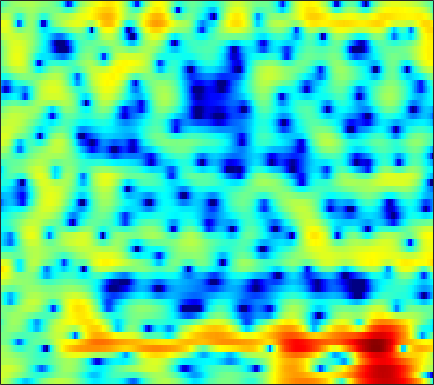

Data behind this chart, as committed beside it:
2.8076, 2.402, 1.787, 1.0652, 0.42916, -0.55221, -1.6819, -2.6258, -4.0121, -5.4452, -6.7905, -7.424, -7.4932, -6.7796, -5.9092, -4.6103, -3.3383, -2.469, -1.4305, -0.53438, 0.2294, 0.7183, 1.244, 1.6559
3.292, 3.159, 2.917, 2.608, 2.333, 1.913, 1.433, 1.039, 0.4927, -0.08151, -0.6718, -1.109, -1.687, -2.24, -2.631, -3.1, -3.471, -3.65, -3.723, -3.588, -3.242, -2.864, -2.267, -1.628
2.687, 2.938, 3.131, 3.181, 3.134, 2.959, 2.671, 2.379, 1.891, 1.29, 0.5608, -0.07919, -1.065, -2.244, -3.302, -4.974, -7.04, -8.85, -11.21, -12.02, -10.22, -8.292, -5.906, -3.975
1.651, 1.769, 1.843, 1.843, 1.785, 1.639, 1.416, 1.202, 0.8631, 0.4746, 0.03874, -0.309, -0.7978, -1.303, -1.667, -2.128, -2.513, -2.732, -2.901, -2.894, -2.72, -2.475, -2.037, -1.513
1.662, 1.591, 1.454, 1.266, 1.089, 0.8227, 0.5205, 0.2868, -0.03361, -0.3526, -0.6653, -0.8957, -1.225, -1.586, -1.882, -2.304, -2.719, -3.021, -3.357, -3.53, -3.46, -3.202, -2.597, -1.784
1.101, 1.14, 0.9594, 0.4759, -0.06878, -0.9863, -2.013, -2.734, -3.413, -3.552, -3.182, -2.756, -2.207, -1.871, -1.837, -2.138, -2.89, -3.867, -5.913, -9.449, -17.31, -24.89, -10.7, -5.08
-0.595, -0.3795, -0.5203, -1.193, -2.021, -3.712, -6.242, -8.758, -12.04, -11.01, -7.689, -5.677, -3.748, -2.478, -1.857, -1.362, -1.144, -1.148, -1.266, -1.409, -1.371, -1.134, -0.4761, 0.478
-0.3905, -0.3027, -0.2752, -0.4144, -0.6142, -1.017, -1.462, -1.749, -2.058, -2.247, -2.279, -2.253, -2.167, -2.079, -2.019, -1.907, -1.739, -1.562, -1.213, -0.7388, -0.1825, 0.2807, 0.9158, 1.53
-1.33, -0.7107, -0.05716, 0.3773, 0.5814, 0.6998, 0.6388, 0.5056, 0.1794, -0.3129, -0.9794, -1.62, -2.689, -4.08, -5.31, -7.09, -8.355, -8.256, -6.749, -4.693, -2.759, -1.513, -0.09345, 1.034
-2.505, -1.454, -0.3947, 0.3439, 0.7378, 1.062, 1.172, 1.113, 0.8634, 0.4008, -0.2959, -1.01, -2.238, -3.841, -5.31, -7.542, -9.314, -9.414, -7.783, -5.595, -3.652, -2.434, -1.072, 0.05137
-0.8606, -0.4733, -0.01634, 0.3682, 0.611, 0.8696, 1.041, 1.101, 1.119, 1.03, 0.8125, 0.5757, 0.1647, -0.3259, -0.7206, -1.232, -1.665, -1.915, -2.122, -2.238, -2.308, -2.34, -2.346, -2.219
-0.1901, -0.3241, -0.4813, -0.561, -0.5272, -0.3317, 0.07061, 0.446, 0.9769, 1.452, 1.829, 2.023, 2.16, 2.163, 2.071, 1.83, 1.443, 1.048, 0.3465, -0.6235, -1.969, -3.344, -5.956, -10.1
-2.234, -3.361, -5.404, -7.923, -9.41, -8.767, -6.057, -4.033, -1.873, -0.2541, 0.939, 1.607, 2.245, 2.624, 2.76, 2.77, 2.587, 2.329, 1.807, 1.098, 0.1825, -0.6229, -1.777, -2.783
-2.518, -3.588, -5.378, -7.314, -8.313, -8.016, -6.169, -4.594, -2.747, -1.289, -0.1634, 0.4818, 1.117, 1.534, 1.726, 1.839, 1.81, 1.71, 1.496, 1.221, 0.9074, 0.6826, 0.4261, 0.2795
0.2482, -0.1476, -0.6621, -1.084, -1.275, -1.339, -1.173, -0.9515, -0.5779, -0.1635, 0.2109, 0.4406, 0.6743, 0.8094, 0.8481, 0.81, 0.694, 0.5644, 0.3574, 0.133, -0.0684, -0.1955, -0.3076, -0.342
2.885, 2.598, 2.203, 1.81, 1.536, 1.226, 0.9733, 0.837, 0.718, 0.6538, 0.6167, 0.5922, 0.5278, 0.3926, 0.2279, -0.08659, -0.5128, -0.8937, -1.45, -1.996, -2.434, -2.647, -2.74, -2.65
5.02, 4.672, 4.124, 3.487, 2.945, 2.186, 1.431, 0.9327, 0.4429, 0.1897, 0.1677, 0.2382, 0.3258, 0.2889, 0.107, -0.3926, -1.264, -2.199, -3.854, -5.92, -7.997, -8.858, -8.369, -6.907
6.298, 5.964, 5.296, 4.325, 3.342, 1.629, -0.6432, -2.712, -5.382, -5.565, -3.375, -1.683, -0.02317, 0.9528, 1.271, 1.167, 0.4538, -0.513, -2.494, -5.453, -9.348, -11.31, -9.615, -7.056
3.89, 3.861, 3.506, 2.787, 1.995, 0.5218, -1.502, -3.352, -5.572, -5.558, -3.348, -1.61, 0.2093, 1.415, 1.974, 2.295, 2.204, 1.905, 1.268, 0.4823, -0.2912, -0.7999, -1.315, -1.795
-0.6371, -0.4296, -0.3663, -0.4909, -0.6446, -0.9082, -1.142, -1.24, -1.21, -0.9114, -0.3494, 0.1429, 0.8156, 1.389, 1.715, 1.974, 2.042, 1.977, 1.757, 1.441, 1.042, 0.7124, 0.2594, -0.215
-4.072, -4.085, -4.146, -4.178, -4.11, -3.792, -3.186, -2.602, -1.733, -0.8424, -0.01086, 0.5483, 1.187, 1.672, 1.918, 2.099, 2.106, 2.011, 1.774, 1.436, 1.065, 0.7972, 0.4703, 0.2272
-6.647, -7.229, -8.572, -10.46, -11.7, -10.86, -7.814, -5.534, -2.964, -0.9779, 0.5068, 1.376, 2.23, 2.773, 2.985, 3.029, 2.796, 2.449, 1.79, 0.9547, 0.07254, -0.5167, -1.036, -1.11
-6.562, -6.829, -7.923, -9.641, -10.79, -9.914, -6.695, -4.294, -1.629, 0.4209, 1.957, 2.837, 3.66, 4.123, 4.239, 4.072, 3.519, 2.824, 1.44, -0.6001, -3.622, -6.823, -11.56, -9.475
-5.009, -4.665, -4.316, -3.959, -3.587, -2.849, -1.875, -1.032, 0.1192, 1.2, 2.152, 2.727, 3.299, 3.63, 3.705, 3.552, 3.083, 2.502, 1.382, -0.1604, -2.09, -3.622, -5.042, -4.936
-4.467, -4.116, -3.612, -3.104, -2.682, -2.085, -1.438, -0.9208, -0.2222, 0.446, 1.079, 1.5, 1.983, 2.349, 2.531, 2.64, 2.573, 2.406, 2.035, 1.532, 0.9692, 0.5389, 0.05731, -0.3344
-5.553, -5.155, -4.599, -4.044, -3.65, -3.169, -2.704, -2.355, -1.887, -1.369, -0.8135, -0.3672, 0.2618, 0.873, 1.298, 1.795, 2.185, 2.395, 2.567, 2.607, 2.527, 2.395, 2.124, 1.754
-8.712, -7.804, -6.81, -6.08, -5.718, -5.429, -5.344, -5.37, -5.385, -5.209, -4.707, -4.063, -2.954, -1.7, -0.7651, 0.3847, 1.377, 2.002, 2.667, 3.139, 3.42, 3.519, 3.486, 3.284
-11.57, -9.933, -8.544, -7.871, -7.74, -8.033, -8.891, -9.951, -12.01, -14.68, -15.32, -12.94, -9.054, -5.799, -3.808, -1.639, 0.09256, 1.144, 2.259, 3.09, 3.671, 3.949, 4.14, 4.119
-8.694, -8.225, -7.846, -7.83, -8.101, -8.851, -10.07, -11.29, -13.36, -15.47, -15.85, -13.94, -10.48, -7.21, -5.09, -2.696, -0.7431, 0.4641, 1.761, 2.737, 3.437, 3.782, 4.059, 4.128
-5.699, -5.764, -5.979, -6.378, -6.845, -7.783, -9.025, -10.11, -11.61, -12.54, -12.21, -11.02, -8.747, -6.192, -4.362, -2.175, -0.3674, 0.7469, 1.927, 2.775, 3.329, 3.573, 3.708, 3.688
-4.038, -3.953, -3.924, -4.143, -4.527, -5.427, -6.944, -8.651, -12.24, -19.87, -23.04, -13.88, -8.053, -4.363, -2.306, -0.1775, 1.411, 2.303, 3.125, 3.563, 3.64, 3.509, 3.098, 2.542
-5.462, -4.188, -2.967, -2.285, -2.088, -2.147, -2.554, -3.025, -3.721, -4.112, -3.756, -2.949, -1.443, 0.1725, 1.277, 2.513, 3.428, 3.885, 4.163, 4.024, 3.415, 2.591, 0.9281, -1.561
-6.552, -4.799, -3.17, -2.099, -1.578, -1.145, -0.9084, -0.7877, -0.6373, -0.4162, -0.04183, 0.3342, 0.96, 1.629, 2.119, 2.685, 3.094, 3.248, 3.22, 2.864, 2.122, 1.233, -0.4171, -2.739
-3.119, -2.671, -2.138, -1.737, -1.518, -1.361, -1.277, -1.234, -1.115, -0.9078, -0.5848, -0.2839, 0.1959, 0.6914, 1.046, 1.462, 1.775, 1.919, 1.97, 1.847, 1.546, 1.216, 0.6561, 0.05067
-0.5418, -0.5685, -0.6922, -0.9822, -1.313, -1.875, -2.52, -2.977, -3.384, -3.38, -2.959, -2.44, -1.671, -0.9087, -0.4024, 0.1669, 0.6027, 0.8647, 1.127, 1.312, 1.422, 1.478, 1.487, 1.47
1.642, 1.484, 1.023, 0.2195, -0.6754, -2.32, -4.676, -7.032, -10.66, -11.34, -8.237, -6.007, -3.88, -2.471, -1.756, -1.127, -0.7161, -0.4695, -0.1233, 0.2926, 0.782, 1.157, 1.651, 2.063
3.316, 3.275, 2.902, 2.153, 1.309, -0.2879, -2.482, -4.521, -7.231, -7.906, -6.201, -4.774, -3.409, -2.759, -2.693, -3.082, -3.813, -4.371, -4.576, -3.785, -2.319, -1.164, 0.2192, 1.298
3.509, 3.667, 3.633, 3.33, 2.949, 2.253, 1.423, 0.7938, 0.03675, -0.5231, -0.8848, -1.133, -1.567, -2.342, -3.28, -5.239, -8.583, -13, -30.68, -13.48, -7.518, -4.887, -2.548, -0.9705
2.74, 3.012, 3.216, 3.243, 3.156, 2.941, 2.616, 2.317, 1.88, 1.401, 0.8616, 0.4069, -0.3323, -1.251, -2.086, -3.402, -4.837, -5.803, -6.566, -6.432, -5.649, -4.925, -3.982, -3.156
1.913, 2.251, 2.594, 2.815, 2.896, 2.913, 2.825, 2.691, 2.447, 2.127, 1.722, 1.37, 0.8092, 0.1594, -0.3867, -1.177, -1.999, -2.613, -3.4, -4.125, -4.801, -5.29, -5.827, -6.057
0.9244, 1.377, 1.881, 2.262, 2.472, 2.635, 2.695, 2.684, 2.586, 2.415, 2.187, 1.972, 1.653, 1.267, 0.9289, 0.4052, -0.2457, -0.8347, -1.806, -3.089, -4.842, -6.636, -10.07, -15.13
-0.8254, -0.1707, 0.5303, 1.041, 1.322, 1.567, 1.681, 1.699, 1.643, 1.533, 1.425, 1.357, 1.312, 1.295, 1.277, 1.192, 0.9832, 0.7037, 0.1208, -0.7704, -2.054, -3.269, -5.227, -6.917
-3.579, -2.901, -2.232, -1.732, -1.47, -1.228, -1.181, -1.299, -1.6, -2.006, -2.348, -2.382, -2.054, -1.319, -0.6496, 0.198, 0.8826, 1.238, 1.492, 1.513, 1.349, 1.144, 0.858, 0.6737
-7.06, -7.079, -7.003, -6.605, -6.151, -5.598, -5.34, -5.496, -6.358, -8.232, -11.52, -14.26, -12.14, -7.375, -4.7, -2.103, -0.2828, 0.7204, 1.697, 2.358, 2.793, 2.993, 3.177, 3.273
-11.58, -14.3, -18.48, -16.31, -12.81, -9.645, -7.866, -7.21, -7.202, -8.065, -9.409, -10.01, -8.891, -6.257, -4.293, -2.093, -0.3977, 0.6043, 1.658, 2.446, 3.019, 3.345, 3.639, 3.805
-9.518, -10.9, -12.18, -11.31, -9.651, -7.437, -5.746, -4.869, -4.097, -3.642, -3.333, -3.071, -2.57, -1.894, -1.313, -0.5167, 0.2381, 0.7706, 1.41, 1.98, 2.468, 2.783, 3.096, 3.291
-4.816, -4.595, -4.147, -3.536, -2.949, -2.123, -1.345, -0.861, -0.3563, -0.02077, 0.1368, 0.1657, 0.1229, 0.001606, -0.1205, -0.2969, -0.4046, -0.3946, -0.2074, 0.1837, 0.7033, 1.091, 1.575, 1.922
-2.184, -1.331, -0.3559, 0.4861, 1.033, 1.676, 2.17, 2.439, 2.621, 2.583, 2.324, 1.964, 1.229, 0.1792, -0.8391, -2.49, -4.305, -5.414, -5.715, -4.653, -3.152, -2.144, -1.093, -0.3884
-1.056, 0.04795, 1.261, 2.26, 2.858, 3.483, 3.894, 4.061, 4.071, 3.83, 3.31, 2.706, 1.557, -0.07406, -1.721, -4.759, -9.528, -15.52, -17.9, -10.55, -6.99, -5.422, -4.173, -3.575
-0.9942, 0.1346, 1.432, 2.485, 3.113, 3.734, 4.121, 4.256, 4.239, 3.983, 3.471, 2.91, 1.921, 0.6338, -0.4977, -2.211, -3.932, -5.045, -5.939, -6.226, -6.232, -6.276, -6.572, -7.173
-1.267, -0.04995, 1.296, 2.332, 2.942, 3.528, 3.886, 4.011, 4.002, 3.791, 3.385, 2.959, 2.246, 1.371, 0.6194, -0.462, -1.582, -2.421, -3.514, -4.626, -5.821, -6.869, -8.561, -10.69
-0.577, 0.5113, 1.656, 2.501, 2.953, 3.371, 3.593, 3.651, 3.59, 3.395, 3.083, 2.772, 2.234, 1.581, 1, 0.1324, -0.851, -1.645, -2.802, -4.062, -5.5, -6.771, -8.791, -11.4
1.391, 2.015, 2.633, 3.014, 3.145, 3.158, 3.028, 2.879, 2.66, 2.46, 2.265, 2.094, 1.776, 1.315, 0.8642, 0.09788, -0.8429, -1.635, -2.756, -3.868, -4.952, -5.722, -6.808, -7.988
3.495, 3.719, 3.793, 3.575, 3.225, 2.472, 1.49, 0.7228, -0.01952, -0.1795, 0.1649, 0.524, 0.8911, 0.8936, 0.6207, -0.1493, -1.375, -2.556, -4.315, -5.796, -6.356, -6.11, -5.429, -4.784
4.124, 4.247, 4.118, 3.552, 2.769, 1.076, -1.712, -5.021, -12.45, -10.53, -4.495, -1.992, -0.1023, 0.6958, 0.7042, -0.001215, -1.586, -3.538, -7.77, -17.52, -17.23, -9.805, -5.288, -2.737
1.64, 2.059, 2.281, 2.081, 1.616, 0.587, -0.9055, -2.194, -3.533, -3.425, -2.122, -1.034, 0.083, 0.6713, 0.7558, 0.4154, -0.3959, -1.272, -2.575, -3.62, -3.733, -3.171, -2.048, -0.9579
-1.401, -0.6045, 0.1089, 0.5015, 0.6165, 0.5876, 0.4374, 0.3094, 0.218, 0.2841, 0.522, 0.7528, 1.021, 1.16, 1.163, 1.014, 0.7066, 0.4266, 0.03537, -0.2664, -0.4229, -0.4485, -0.3724, -0.29
-2.933, -2.084, -1.195, -0.5135, -0.09884, 0.3274, 0.656, 0.8619, 1.107, 1.326, 1.514, 1.624, 1.705, 1.706, 1.646, 1.49, 1.266, 1.073, 0.8016, 0.5564, 0.3353, 0.182, -0.02936, -0.2782
